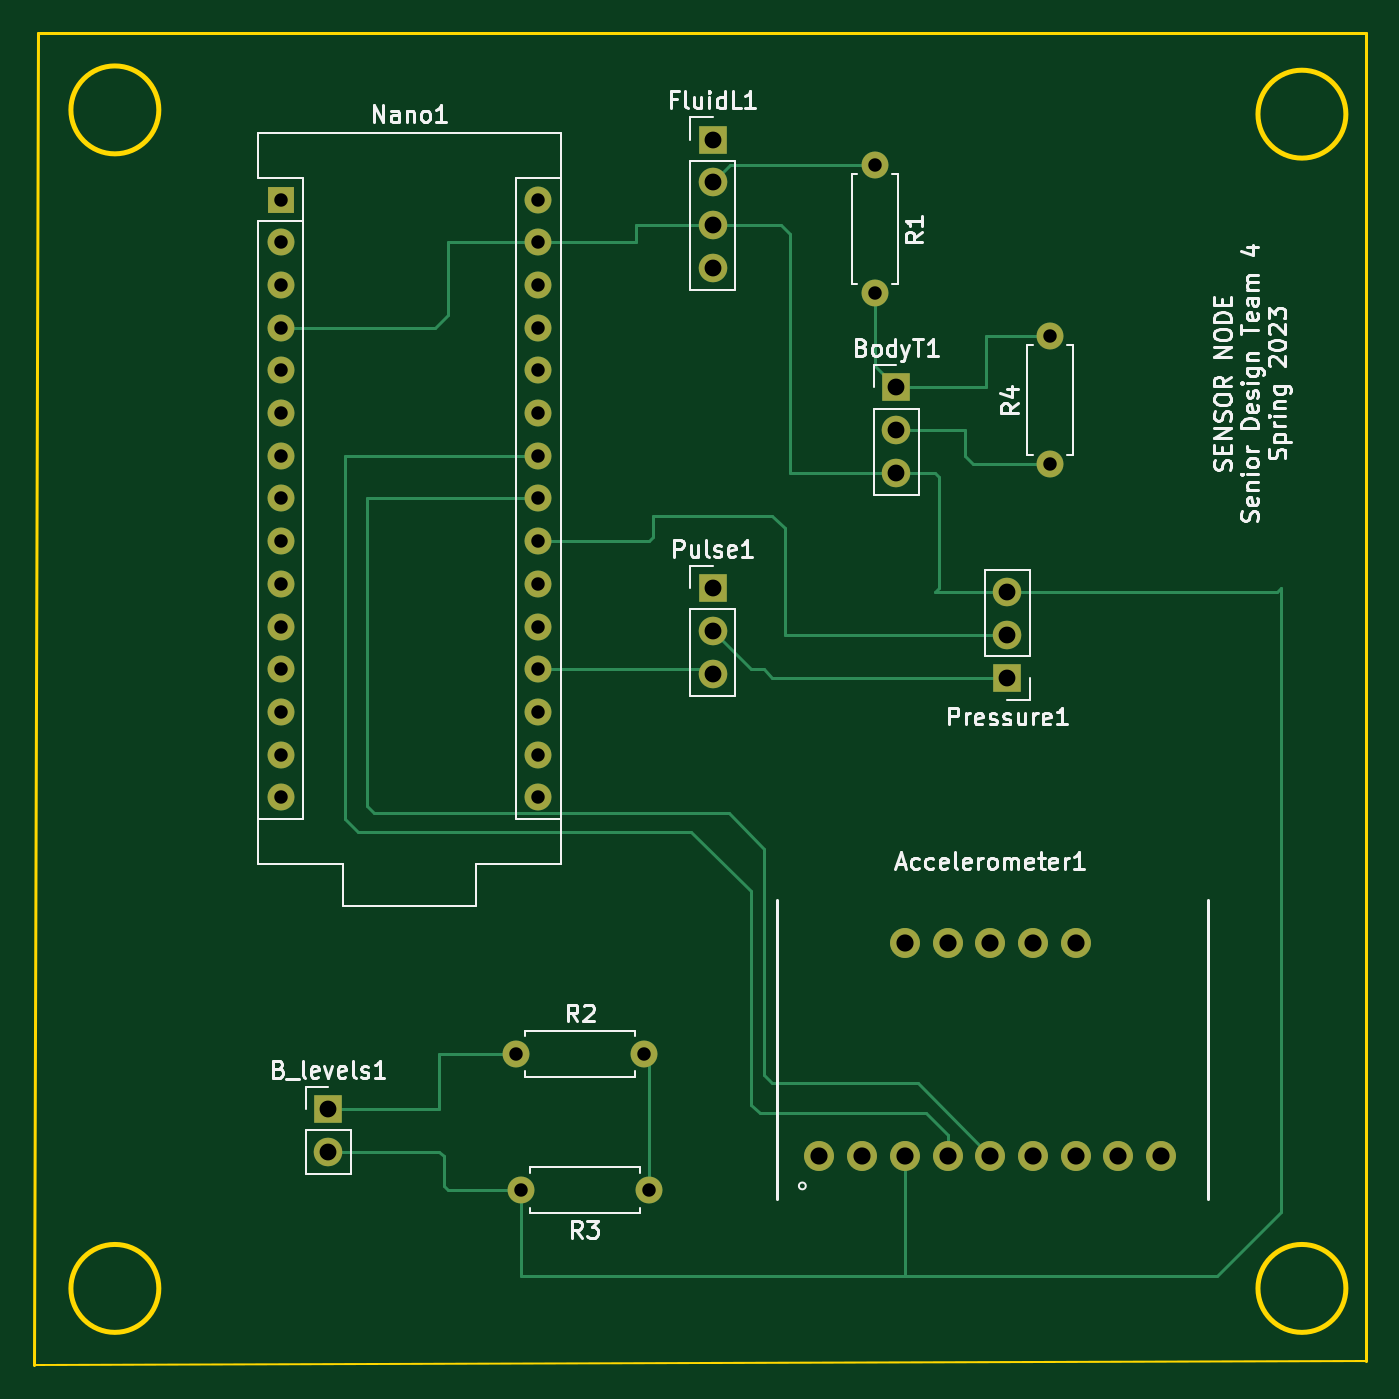
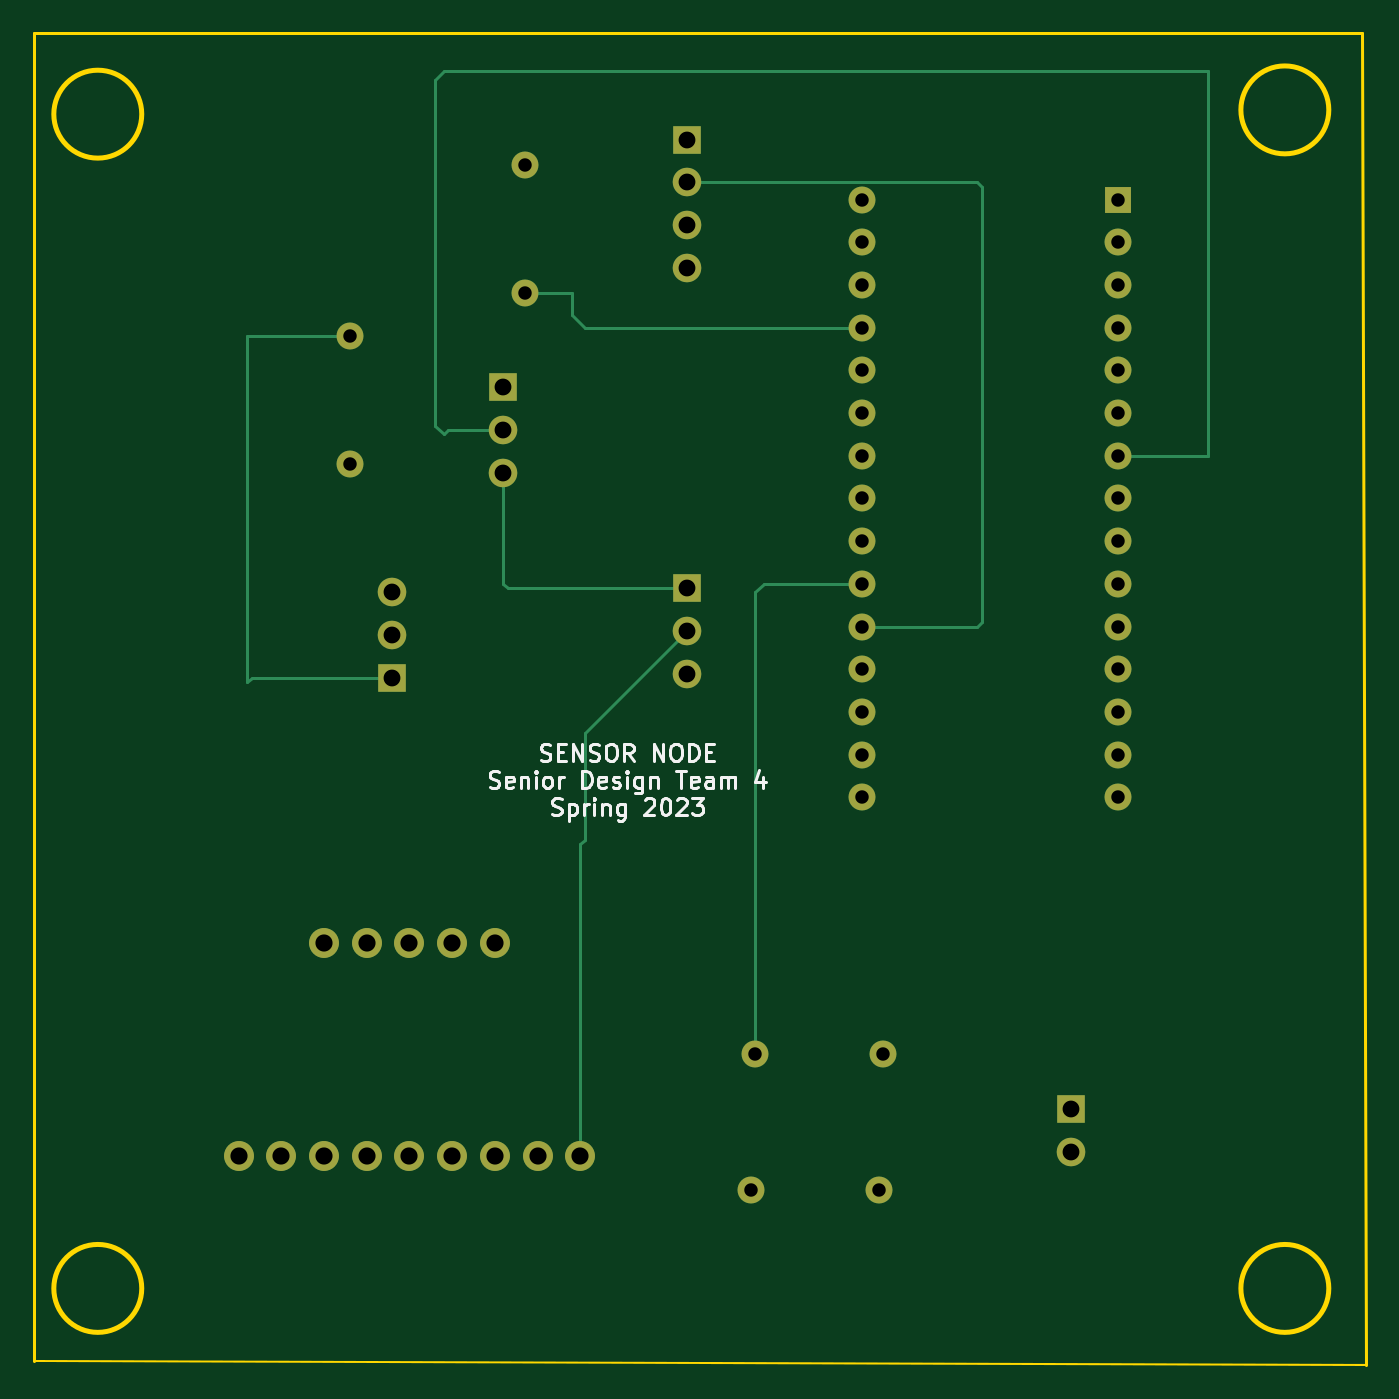
Circuit board: 11 layer files. Board 79.2 x 79.2 mm.
- bottom_copper: SensorNode_PCB-B_Cu.gbl (8155 bytes)
- bottom_mask: SensorNode_PCB-B_Mask.gbs (2643 bytes)
- paste: SensorNode_PCB-B_Paste.gbp (464 bytes)
- bottom_silk: SensorNode_PCB-B_Silkscreen.gbo (11989 bytes)
- outline: SensorNode_PCB-Edge_Cuts.gm1 (1135 bytes)
- top_copper: SensorNode_PCB-F_Cu.gtl (10699 bytes)
- top_mask: SensorNode_PCB-F_Mask.gts (2643 bytes)
- paste: SensorNode_PCB-F_Paste.gtp (464 bytes)
- top_silk: SensorNode_PCB-F_Silkscreen.gto (32421 bytes)
- drill: SensorNode_PCB-NPTH.drl (291 bytes)
- drill: SensorNode_PCB-PTH.drl (1271 bytes)

=== bottom_copper: SensorNode_PCB-B_Cu.gbl (8155 bytes, source omitted) ===
=== bottom_mask: SensorNode_PCB-B_Mask.gbs ===
%TF.GenerationSoftware,KiCad,Pcbnew,(6.0.2-0)*%
%TF.CreationDate,2023-03-25T20:23:27-04:00*%
%TF.ProjectId,SensorNode_PCB,53656e73-6f72-44e6-9f64-655f5043422e,v01*%
%TF.SameCoordinates,Original*%
%TF.FileFunction,Soldermask,Bot*%
%TF.FilePolarity,Negative*%
%FSLAX46Y46*%
G04 Gerber Fmt 4.6, Leading zero omitted, Abs format (unit mm)*
G04 Created by KiCad (PCBNEW (6.0.2-0)) date 2023-03-25 20:23:27*
%MOMM*%
%LPD*%
G01*
G04 APERTURE LIST*
%ADD10R,1.600000X1.600000*%
%ADD11O,1.600000X1.600000*%
%ADD12R,1.700000X1.700000*%
%ADD13O,1.700000X1.700000*%
%ADD14C,1.600000*%
%ADD15C,1.782000*%
G04 APERTURE END LIST*
D10*
%TO.C,Nano1*%
X134366000Y-53594000D03*
D11*
X134366000Y-56134000D03*
X134366000Y-58674000D03*
X134366000Y-61214000D03*
X134366000Y-63754000D03*
X134366000Y-66294000D03*
X134366000Y-68834000D03*
X134366000Y-71374000D03*
X134366000Y-73914000D03*
X134366000Y-76454000D03*
X134366000Y-78994000D03*
X134366000Y-81534000D03*
X134366000Y-84074000D03*
X134366000Y-86614000D03*
X134366000Y-89154000D03*
X149606000Y-89154000D03*
X149606000Y-86614000D03*
X149606000Y-84074000D03*
X149606000Y-81534000D03*
X149606000Y-78994000D03*
X149606000Y-76454000D03*
X149606000Y-73914000D03*
X149606000Y-71374000D03*
X149606000Y-68834000D03*
X149606000Y-66294000D03*
X149606000Y-63754000D03*
X149606000Y-61214000D03*
X149606000Y-58674000D03*
X149606000Y-56134000D03*
X149606000Y-53594000D03*
%TD*%
D12*
%TO.C,B_levels1*%
X137160000Y-107696000D03*
D13*
X137160000Y-110236000D03*
%TD*%
D14*
%TO.C,R1*%
X169672000Y-51562000D03*
D11*
X169672000Y-59182000D03*
%TD*%
D12*
%TO.C,FluidL1*%
X160020000Y-50038000D03*
D13*
X160020000Y-52578000D03*
X160020000Y-55118000D03*
X160020000Y-57658000D03*
%TD*%
D12*
%TO.C,Pulse1*%
X160020000Y-76708000D03*
D13*
X160020000Y-79248000D03*
X160020000Y-81788000D03*
%TD*%
D14*
%TO.C,R4*%
X180086000Y-69342000D03*
D11*
X180086000Y-61722000D03*
%TD*%
D15*
%TO.C,Accelerometer1*%
X166370000Y-110490000D03*
X168910000Y-110490000D03*
X171450000Y-110490000D03*
X173990000Y-110490000D03*
X176530000Y-110490000D03*
X179070000Y-110490000D03*
X181610000Y-110490000D03*
X184150000Y-110490000D03*
X186690000Y-110490000D03*
X171450000Y-97790000D03*
X173990000Y-97790000D03*
X176530000Y-97790000D03*
X179070000Y-97790000D03*
X181610000Y-97790000D03*
%TD*%
D14*
%TO.C,R2*%
X148336000Y-104394000D03*
D11*
X155956000Y-104394000D03*
%TD*%
D14*
%TO.C,R3*%
X156210000Y-112522000D03*
D11*
X148590000Y-112522000D03*
%TD*%
D12*
%TO.C,BodyT1*%
X170942000Y-64770000D03*
D13*
X170942000Y-67310000D03*
X170942000Y-69850000D03*
%TD*%
D12*
%TO.C,Pressure1*%
X177546000Y-82027000D03*
D13*
X177546000Y-79487000D03*
X177546000Y-76947000D03*
%TD*%
M02*

=== paste: SensorNode_PCB-B_Paste.gbp ===
%TF.GenerationSoftware,KiCad,Pcbnew,(6.0.2-0)*%
%TF.CreationDate,2023-03-25T20:23:26-04:00*%
%TF.ProjectId,SensorNode_PCB,53656e73-6f72-44e6-9f64-655f5043422e,v01*%
%TF.SameCoordinates,Original*%
%TF.FileFunction,Paste,Bot*%
%TF.FilePolarity,Positive*%
%FSLAX46Y46*%
G04 Gerber Fmt 4.6, Leading zero omitted, Abs format (unit mm)*
G04 Created by KiCad (PCBNEW (6.0.2-0)) date 2023-03-25 20:23:26*
%MOMM*%
%LPD*%
G01*
G04 APERTURE LIST*
G04 APERTURE END LIST*
M02*

=== bottom_silk: SensorNode_PCB-B_Silkscreen.gbo (11989 bytes, source omitted) ===
=== outline: SensorNode_PCB-Edge_Cuts.gm1 ===
%TF.GenerationSoftware,KiCad,Pcbnew,(6.0.2-0)*%
%TF.CreationDate,2023-03-25T20:23:27-04:00*%
%TF.ProjectId,SensorNode_PCB,53656e73-6f72-44e6-9f64-655f5043422e,v01*%
%TF.SameCoordinates,Original*%
%TF.FileFunction,Profile,NP*%
%FSLAX46Y46*%
G04 Gerber Fmt 4.6, Leading zero omitted, Abs format (unit mm)*
G04 Created by KiCad (PCBNEW (6.0.2-0)) date 2023-03-25 20:23:27*
%MOMM*%
%LPD*%
G01*
G04 APERTURE LIST*
%TA.AperFunction,Profile*%
%ADD10C,0.100000*%
%TD*%
%TA.AperFunction,Profile*%
%ADD11C,0.300000*%
%TD*%
%TA.AperFunction,Profile*%
%ADD12C,0.200000*%
%TD*%
G04 APERTURE END LIST*
D10*
X119634000Y-122936000D02*
X198882000Y-122682000D01*
D11*
X127075090Y-118364000D02*
G75*
G03*
X127075090Y-118364000I-2615090J0D01*
G01*
D12*
X119888000Y-43688000D02*
X119634000Y-122936000D01*
D11*
X197687090Y-118364000D02*
G75*
G03*
X197687090Y-118364000I-2615090J0D01*
G01*
D12*
X198882000Y-43688000D02*
X119888000Y-43688000D01*
X198882000Y-122682000D02*
X198882000Y-43688000D01*
D11*
X127075090Y-48260000D02*
G75*
G03*
X127075090Y-48260000I-2615090J0D01*
G01*
X197687090Y-48514000D02*
G75*
G03*
X197687090Y-48514000I-2615090J0D01*
G01*
M02*

=== top_copper: SensorNode_PCB-F_Cu.gtl (10699 bytes, source omitted) ===
=== top_mask: SensorNode_PCB-F_Mask.gts ===
%TF.GenerationSoftware,KiCad,Pcbnew,(6.0.2-0)*%
%TF.CreationDate,2023-03-25T20:23:27-04:00*%
%TF.ProjectId,SensorNode_PCB,53656e73-6f72-44e6-9f64-655f5043422e,v01*%
%TF.SameCoordinates,Original*%
%TF.FileFunction,Soldermask,Top*%
%TF.FilePolarity,Negative*%
%FSLAX46Y46*%
G04 Gerber Fmt 4.6, Leading zero omitted, Abs format (unit mm)*
G04 Created by KiCad (PCBNEW (6.0.2-0)) date 2023-03-25 20:23:27*
%MOMM*%
%LPD*%
G01*
G04 APERTURE LIST*
%ADD10R,1.600000X1.600000*%
%ADD11O,1.600000X1.600000*%
%ADD12R,1.700000X1.700000*%
%ADD13O,1.700000X1.700000*%
%ADD14C,1.600000*%
%ADD15C,1.782000*%
G04 APERTURE END LIST*
D10*
%TO.C,Nano1*%
X134366000Y-53594000D03*
D11*
X134366000Y-56134000D03*
X134366000Y-58674000D03*
X134366000Y-61214000D03*
X134366000Y-63754000D03*
X134366000Y-66294000D03*
X134366000Y-68834000D03*
X134366000Y-71374000D03*
X134366000Y-73914000D03*
X134366000Y-76454000D03*
X134366000Y-78994000D03*
X134366000Y-81534000D03*
X134366000Y-84074000D03*
X134366000Y-86614000D03*
X134366000Y-89154000D03*
X149606000Y-89154000D03*
X149606000Y-86614000D03*
X149606000Y-84074000D03*
X149606000Y-81534000D03*
X149606000Y-78994000D03*
X149606000Y-76454000D03*
X149606000Y-73914000D03*
X149606000Y-71374000D03*
X149606000Y-68834000D03*
X149606000Y-66294000D03*
X149606000Y-63754000D03*
X149606000Y-61214000D03*
X149606000Y-58674000D03*
X149606000Y-56134000D03*
X149606000Y-53594000D03*
%TD*%
D12*
%TO.C,B_levels1*%
X137160000Y-107696000D03*
D13*
X137160000Y-110236000D03*
%TD*%
D14*
%TO.C,R1*%
X169672000Y-51562000D03*
D11*
X169672000Y-59182000D03*
%TD*%
D12*
%TO.C,FluidL1*%
X160020000Y-50038000D03*
D13*
X160020000Y-52578000D03*
X160020000Y-55118000D03*
X160020000Y-57658000D03*
%TD*%
D12*
%TO.C,Pulse1*%
X160020000Y-76708000D03*
D13*
X160020000Y-79248000D03*
X160020000Y-81788000D03*
%TD*%
D14*
%TO.C,R4*%
X180086000Y-69342000D03*
D11*
X180086000Y-61722000D03*
%TD*%
D15*
%TO.C,Accelerometer1*%
X166370000Y-110490000D03*
X168910000Y-110490000D03*
X171450000Y-110490000D03*
X173990000Y-110490000D03*
X176530000Y-110490000D03*
X179070000Y-110490000D03*
X181610000Y-110490000D03*
X184150000Y-110490000D03*
X186690000Y-110490000D03*
X171450000Y-97790000D03*
X173990000Y-97790000D03*
X176530000Y-97790000D03*
X179070000Y-97790000D03*
X181610000Y-97790000D03*
%TD*%
D14*
%TO.C,R2*%
X148336000Y-104394000D03*
D11*
X155956000Y-104394000D03*
%TD*%
D14*
%TO.C,R3*%
X156210000Y-112522000D03*
D11*
X148590000Y-112522000D03*
%TD*%
D12*
%TO.C,BodyT1*%
X170942000Y-64770000D03*
D13*
X170942000Y-67310000D03*
X170942000Y-69850000D03*
%TD*%
D12*
%TO.C,Pressure1*%
X177546000Y-82027000D03*
D13*
X177546000Y-79487000D03*
X177546000Y-76947000D03*
%TD*%
M02*

=== paste: SensorNode_PCB-F_Paste.gtp ===
%TF.GenerationSoftware,KiCad,Pcbnew,(6.0.2-0)*%
%TF.CreationDate,2023-03-25T20:23:26-04:00*%
%TF.ProjectId,SensorNode_PCB,53656e73-6f72-44e6-9f64-655f5043422e,v01*%
%TF.SameCoordinates,Original*%
%TF.FileFunction,Paste,Top*%
%TF.FilePolarity,Positive*%
%FSLAX46Y46*%
G04 Gerber Fmt 4.6, Leading zero omitted, Abs format (unit mm)*
G04 Created by KiCad (PCBNEW (6.0.2-0)) date 2023-03-25 20:23:26*
%MOMM*%
%LPD*%
G01*
G04 APERTURE LIST*
G04 APERTURE END LIST*
M02*

=== top_silk: SensorNode_PCB-F_Silkscreen.gto (32421 bytes, source omitted) ===
=== drill: SensorNode_PCB-NPTH.drl ===
M48
; DRILL file {KiCad (6.0.2-0)} date Saturday, March 25, 2023 at 08:24:16 PM
; FORMAT={-:-/ absolute / inch / decimal}
; #@! TF.CreationDate,2023-03-25T20:24:16-04:00
; #@! TF.GenerationSoftware,Kicad,Pcbnew,(6.0.2-0)
; #@! TF.FileFunction,NonPlated,1,2,NPTH
FMAT,2
INCH
%
G90
G05
T0
M30

=== drill: SensorNode_PCB-PTH.drl ===
M48
; DRILL file {KiCad (6.0.2-0)} date Saturday, March 25, 2023 at 08:24:16 PM
; FORMAT={-:-/ absolute / inch / decimal}
; #@! TF.CreationDate,2023-03-25T20:24:16-04:00
; #@! TF.GenerationSoftware,Kicad,Pcbnew,(6.0.2-0)
; #@! TF.FileFunction,Plated,1,2,PTH
FMAT,2
INCH
; #@! TA.AperFunction,Plated,PTH,ComponentDrill
T1C0.0315
; #@! TA.AperFunction,Plated,PTH,ComponentDrill
T2C0.0394
; #@! TA.AperFunction,Plated,PTH,ComponentDrill
T3C0.0402
%
G90
G05
T1
X5.29Y-2.11
X5.29Y-2.21
X5.29Y-2.31
X5.29Y-2.41
X5.29Y-2.51
X5.29Y-2.61
X5.29Y-2.71
X5.29Y-2.81
X5.29Y-2.91
X5.29Y-3.01
X5.29Y-3.11
X5.29Y-3.21
X5.29Y-3.31
X5.29Y-3.41
X5.29Y-3.51
X5.84Y-4.11
X5.85Y-4.43
X5.89Y-2.11
X5.89Y-2.21
X5.89Y-2.31
X5.89Y-2.41
X5.89Y-2.51
X5.89Y-2.61
X5.89Y-2.71
X5.89Y-2.81
X5.89Y-2.91
X5.89Y-3.01
X5.89Y-3.11
X5.89Y-3.21
X5.89Y-3.31
X5.89Y-3.41
X5.89Y-3.51
X6.14Y-4.11
X6.15Y-4.43
X6.68Y-2.03
X6.68Y-2.33
X7.09Y-2.43
X7.09Y-2.73
T2
X5.4Y-4.24
X5.4Y-4.34
X6.3Y-1.97
X6.3Y-2.07
X6.3Y-2.17
X6.3Y-2.27
X6.3Y-3.02
X6.3Y-3.12
X6.3Y-3.22
X6.73Y-2.55
X6.73Y-2.65
X6.73Y-2.75
X6.99Y-3.0294
X6.99Y-3.1294
X6.99Y-3.2294
T3
X6.55Y-4.35
X6.65Y-4.35
X6.75Y-3.85
X6.75Y-4.35
X6.85Y-3.85
X6.85Y-4.35
X6.95Y-3.85
X6.95Y-4.35
X7.05Y-3.85
X7.05Y-4.35
X7.15Y-3.85
X7.15Y-4.35
X7.25Y-4.35
X7.35Y-4.35
T0
M30

